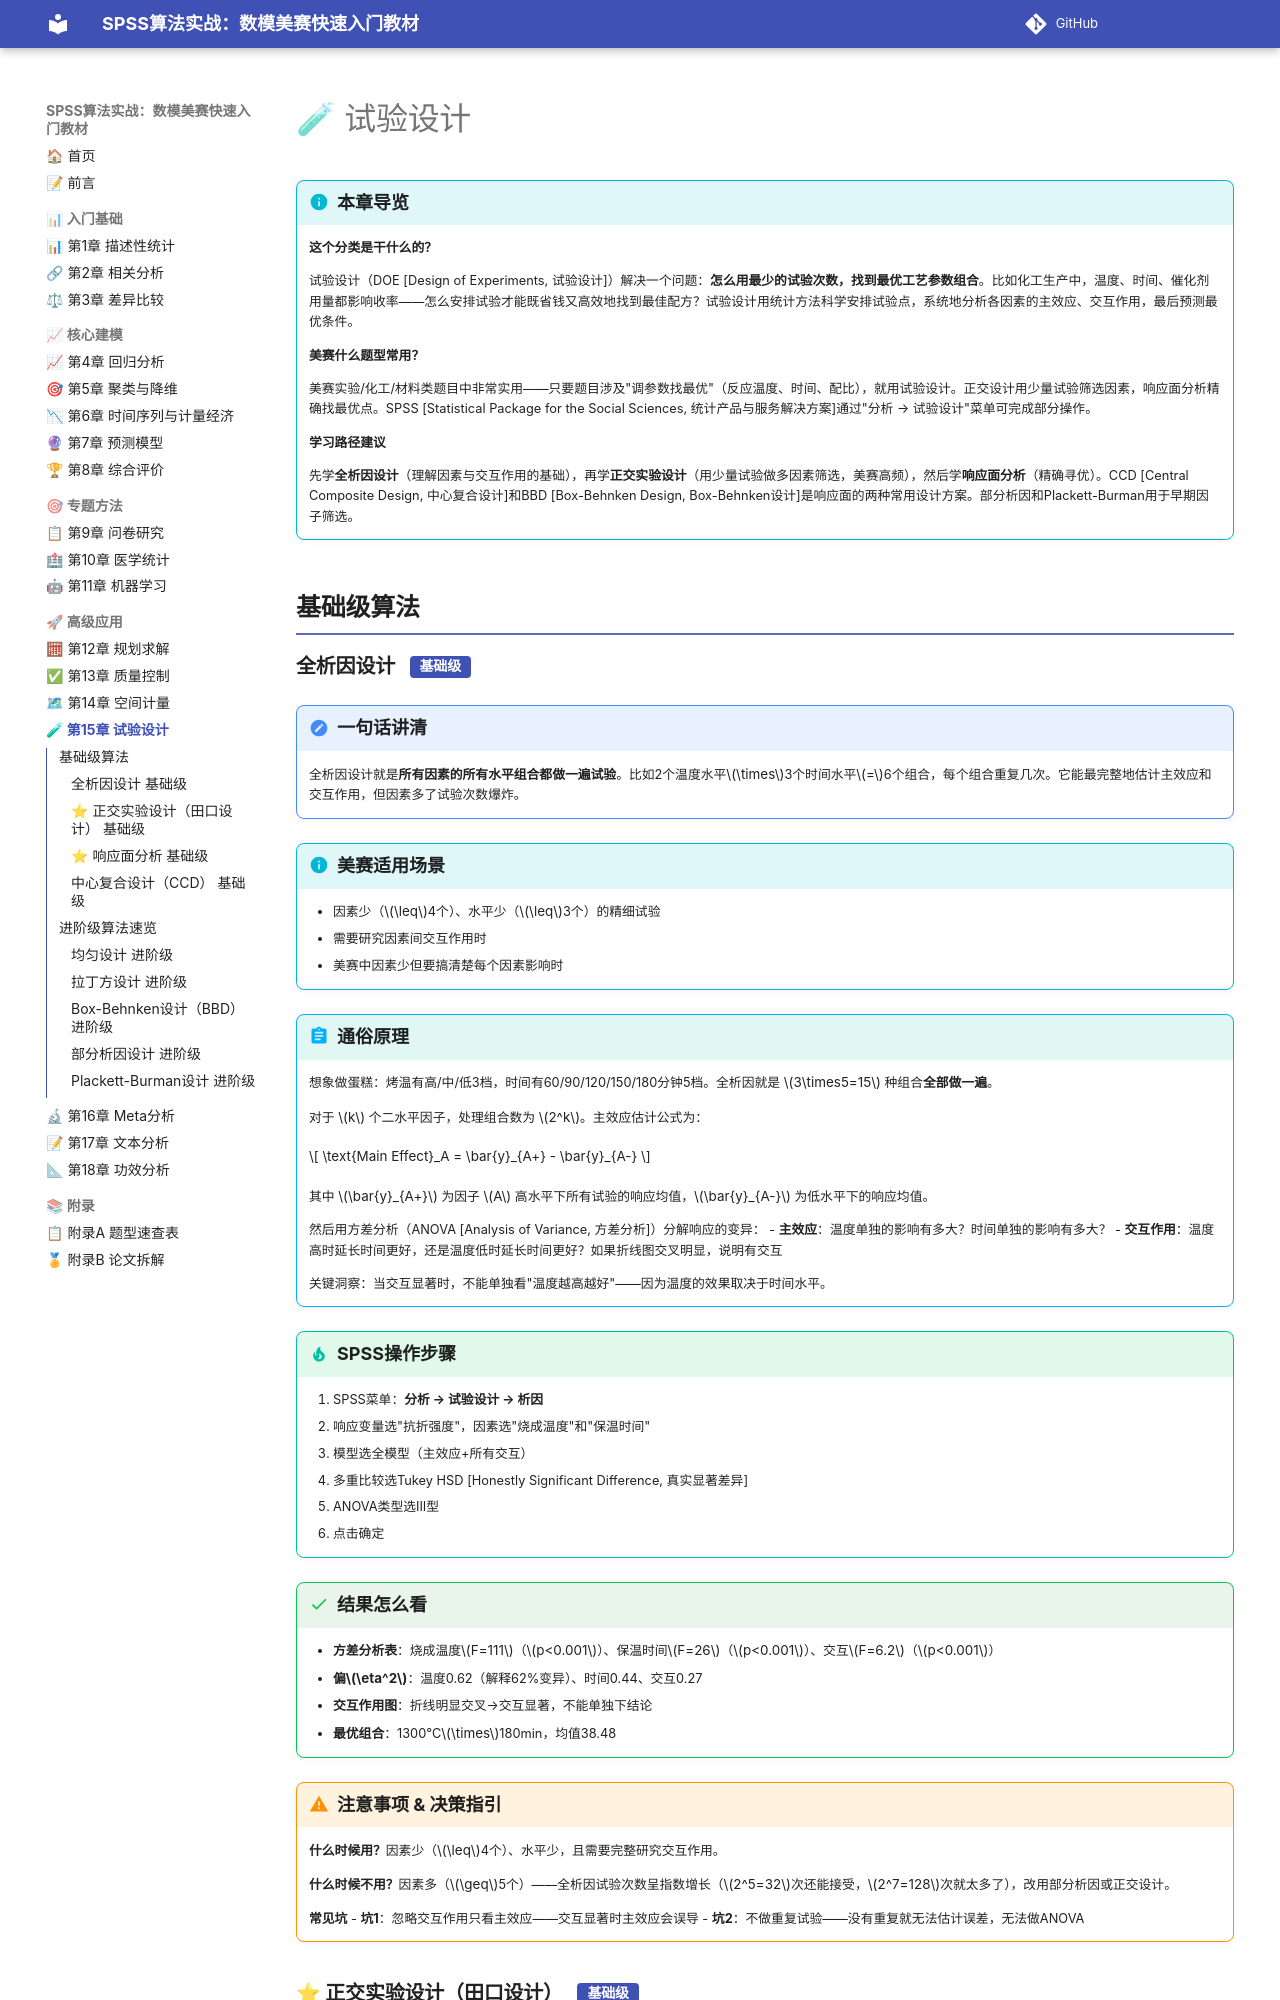

repository: biyyl234/SPSS-MCM-textbook · page: ch15/index.html · generator: mkdocs


# 🧪 试验设计

!!! info "本章导览"
    **这个分类是干什么的？**

    试验设计（DOE [Design of Experiments, 试验设计]）解决一个问题：**怎么用最少的试验次数，找到最优工艺参数组合**。比如化工生产中，温度、时间、催化剂用量都影响收率——怎么安排试验才能既省钱又高效地找到最佳配方？试验设计用统计方法科学安排试验点，系统地分析各因素的主效应、交互作用，最后预测最优条件。

    **美赛什么题型常用？**

    美赛实验/化工/材料类题目中非常实用——只要题目涉及"调参数找最优"（反应温度、时间、配比），就用试验设计。正交设计用少量试验筛选因素，响应面分析精确找最优点。SPSS [Statistical Package for the Social Sciences, 统计产品与服务解决方案]通过"分析 → 试验设计"菜单可完成部分操作。

    **学习路径建议**

    先学**全析因设计**（理解因素与交互作用的基础），再学**正交实验设计**（用少量试验做多因素筛选，美赛高频），然后学**响应面分析**（精确寻优）。CCD [Central Composite Design, 中心复合设计]和BBD [Box-Behnken Design, Box-Behnken设计]是响应面的两种常用设计方案。部分析因和Plackett-Burman用于早期因子筛选。

## 基础级算法

### 全析因设计  `基础级`

!!! note "一句话讲清"
    全析因设计就是**所有因素的所有水平组合都做一遍试验**。比如2个温度水平$\times$3个时间水平$=$6个组合，每个组合重复几次。它能最完整地估计主效应和交互作用，但因素多了试验次数爆炸。

!!! info "美赛适用场景"
    - 因素少（$\leq$4个）、水平少（$\leq$3个）的精细试验
    - 需要研究因素间交互作用时
    - 美赛中因素少但要搞清楚每个因素影响时

!!! abstract "通俗原理"
    想象做蛋糕：烤温有高/中/低3档，时间有60/90/120/150/180分钟5档。全析因就是 $3\times5=15$ 种组合**全部做一遍**。

    对于 $k$ 个二水平因子，处理组合数为 $2^k$。主效应估计公式为：

    $$
    \text{Main Effect}_A = \bar{y}_{A+} - \bar{y}_{A-}
    $$

    其中 $\bar{y}_{A+}$ 为因子 $A$ 高水平下所有试验的响应均值，$\bar{y}_{A-}$ 为低水平下的响应均值。

    然后用方差分析（ANOVA [Analysis of Variance, 方差分析]）分解响应的变异：
    - **主效应**：温度单独的影响有多大？时间单独的影响有多大？
    - **交互作用**：温度高时延长时间更好，还是温度低时延长时间更好？如果折线图交叉明显，说明有交互

    关键洞察：当交互显著时，不能单独看"温度越高越好"——因为温度的效果取决于时间水平。

!!! tip "SPSS操作步骤"
    1. SPSS菜单：**分析 → 试验设计 → 析因**
    1. 响应变量选"抗折强度"，因素选"烧成温度"和"保温时间"
    1. 模型选全模型（主效应+所有交互）
    1. 多重比较选Tukey HSD [Honestly Significant Difference, 真实显著差异]
    1. ANOVA类型选III型
    1. 点击确定

!!! success "结果怎么看"
    - **方差分析表**：烧成温度$F=111$（$p<0.001$）、保温时间$F=26$（$p<0.001$）、交互$F=6.2$（$p<0.001$）
    - **偏$\eta^2$**：温度0.62（解释62%变异）、时间0.44、交互0.27
    - **交互作用图**：折线明显交叉→交互显著，不能单独下结论
    - **最优组合**：1300℃$\times$180min，均值38.48

!!! warning "注意事项 & 决策指引"
    **什么时候用？**因素少（$\leq$4个）、水平少，且需要完整研究交互作用。

    **什么时候不用？**因素多（$\geq$5个）——全析因试验次数呈指数增长（$2^5=32$次还能接受，$2^7=128$次就太多了），改用部分析因或正交设计。

    **常见坑**
    - **坑1**：忽略交互作用只看主效应——交互显著时主效应会误导
    - **坑2**：不做重复试验——没有重复就无法估计误差，无法做ANOVA
